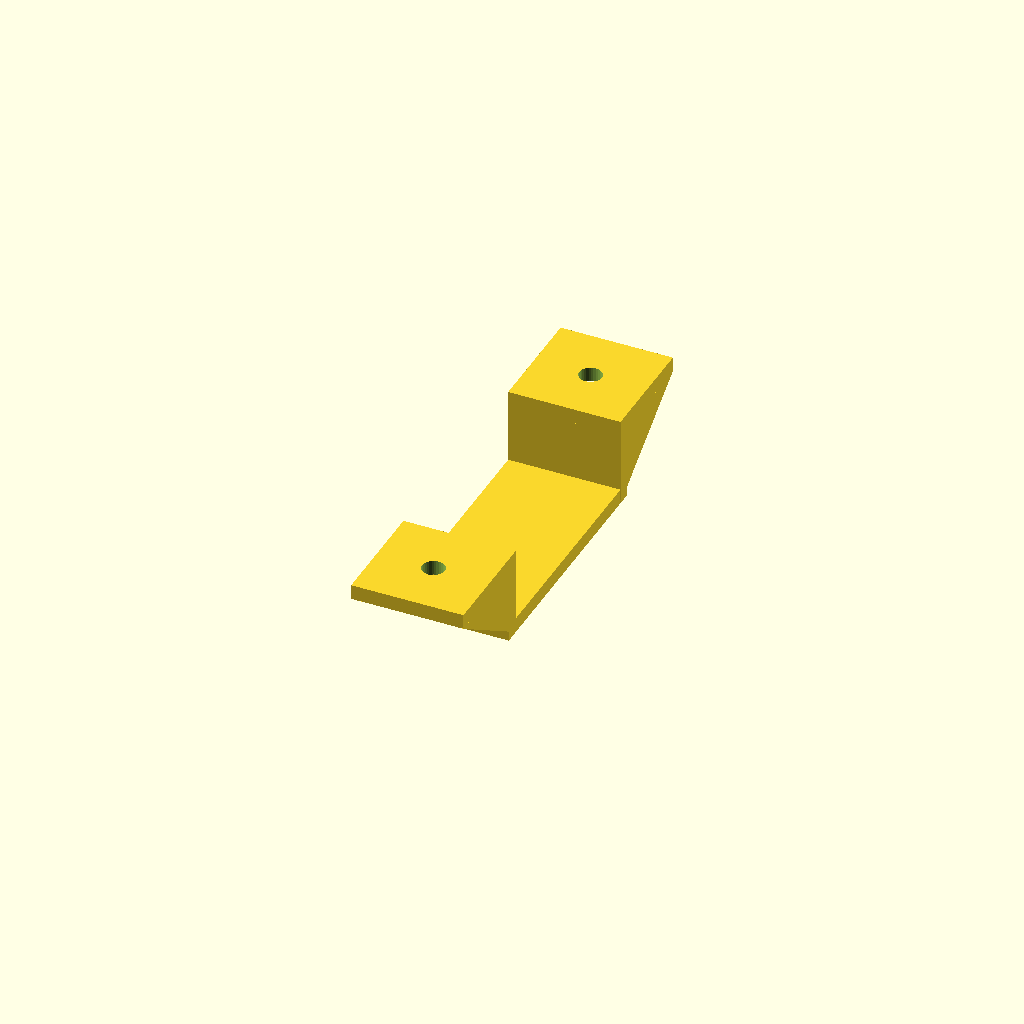
Cell 1: the model at its default parameters.
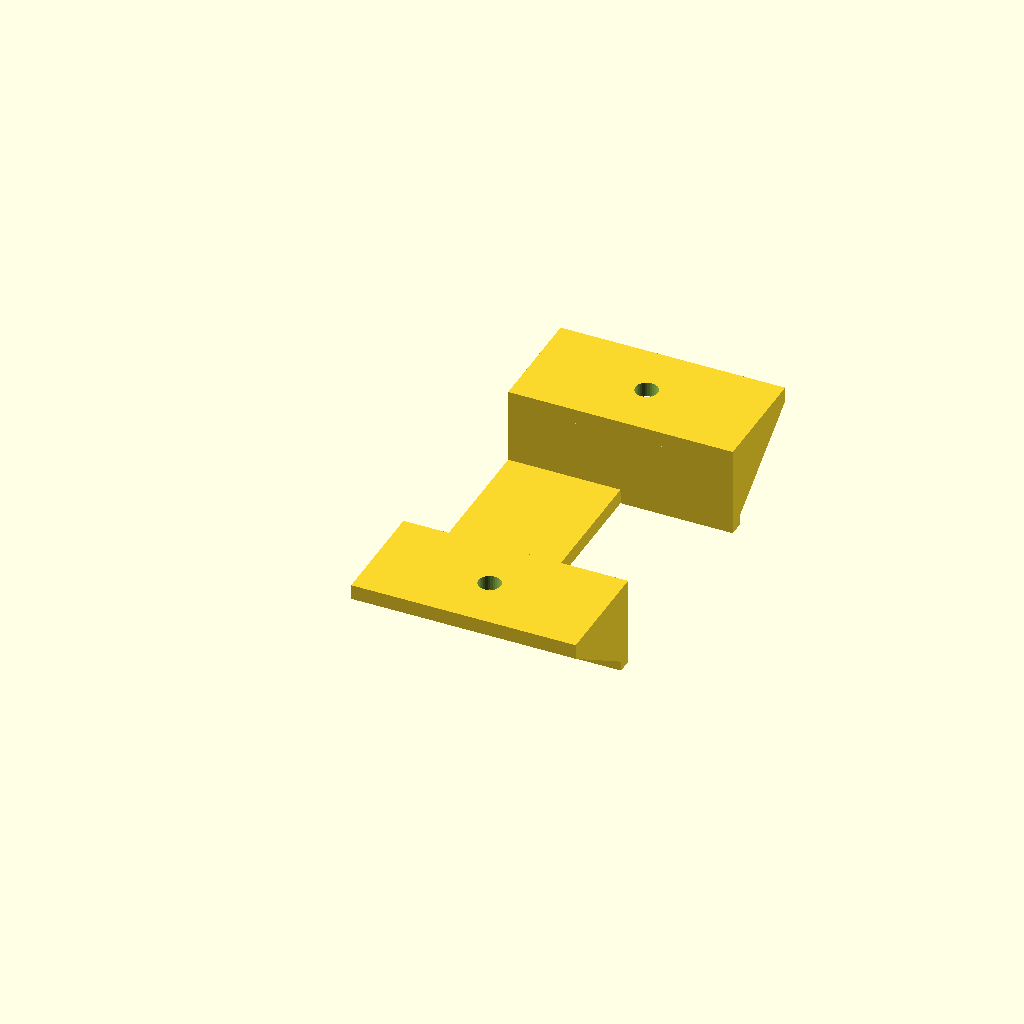
Cell 2 — overhang_width set to 30, the other parameters unchanged.
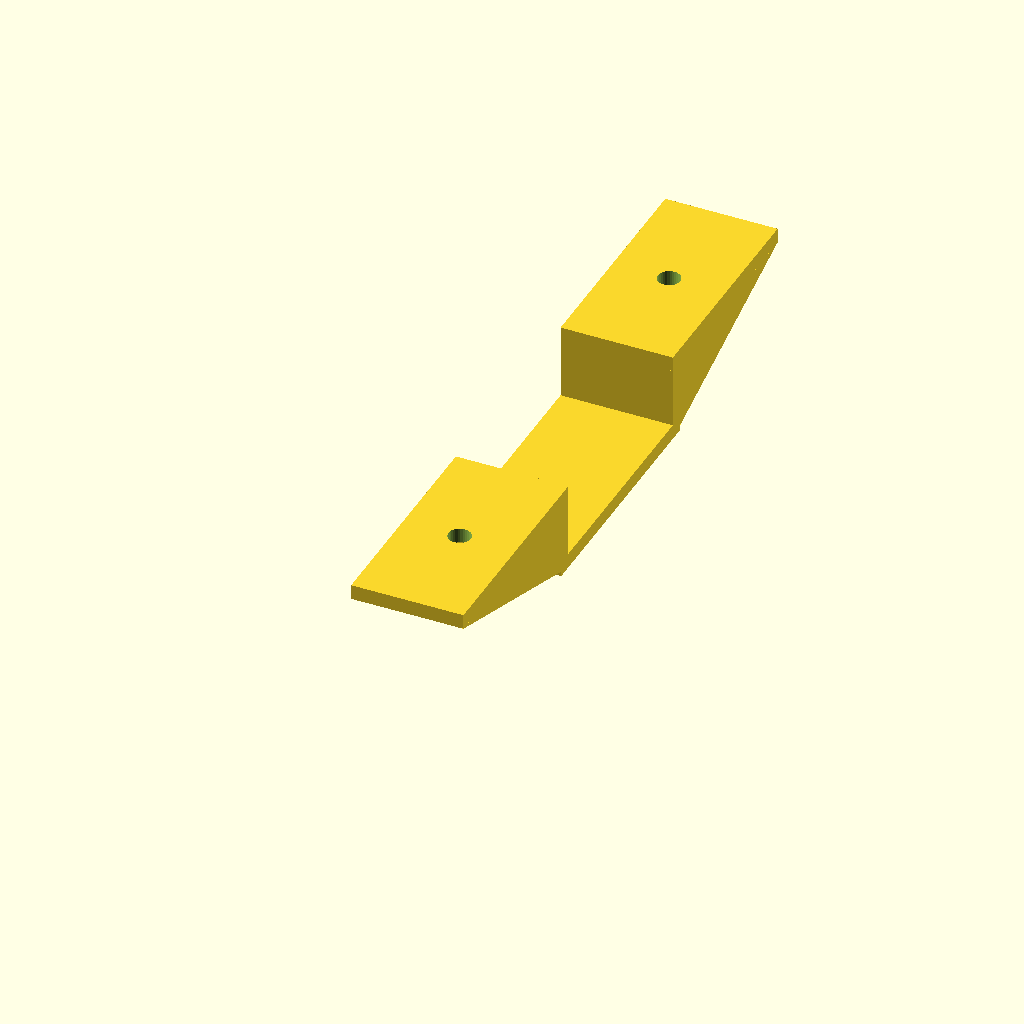
Cell 3 — overhang_length set to 30, the other parameters unchanged.
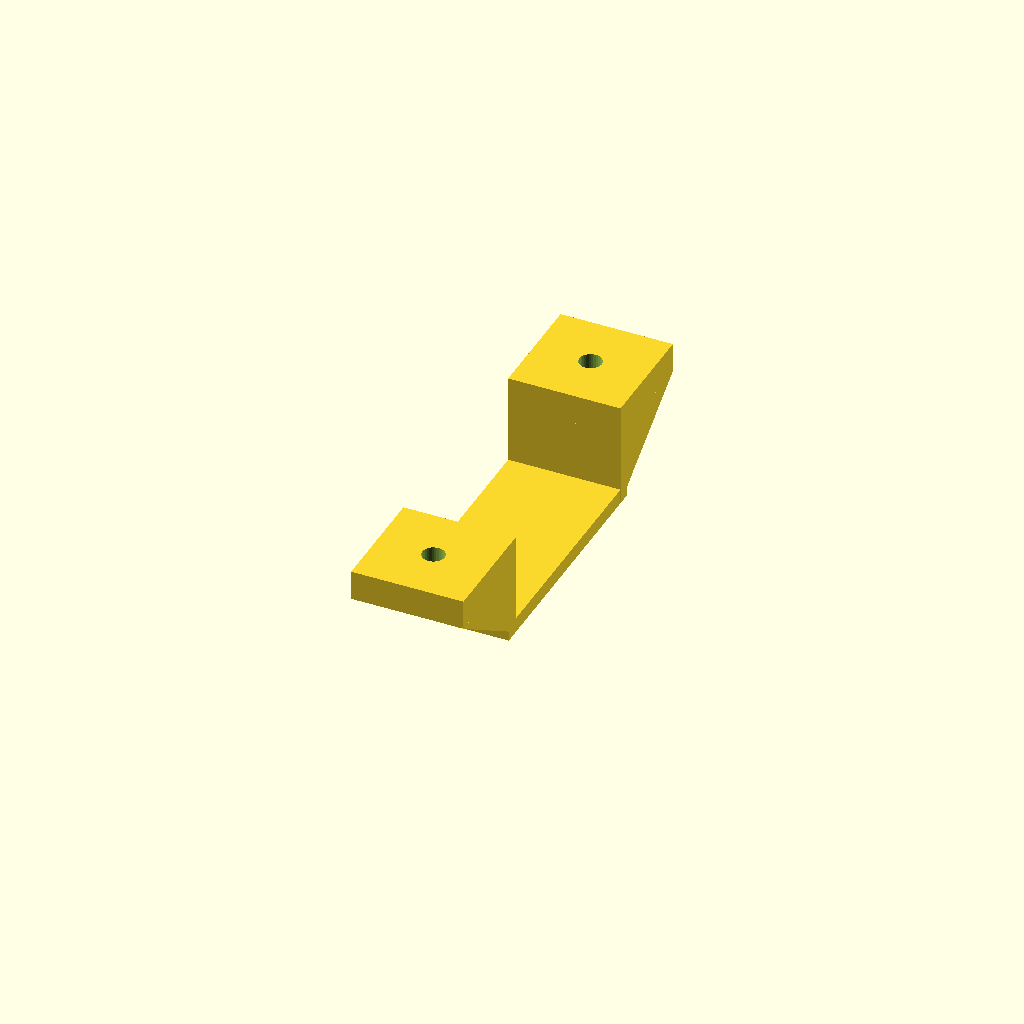
Cell 4: the same model with overhang_thickness = 4.
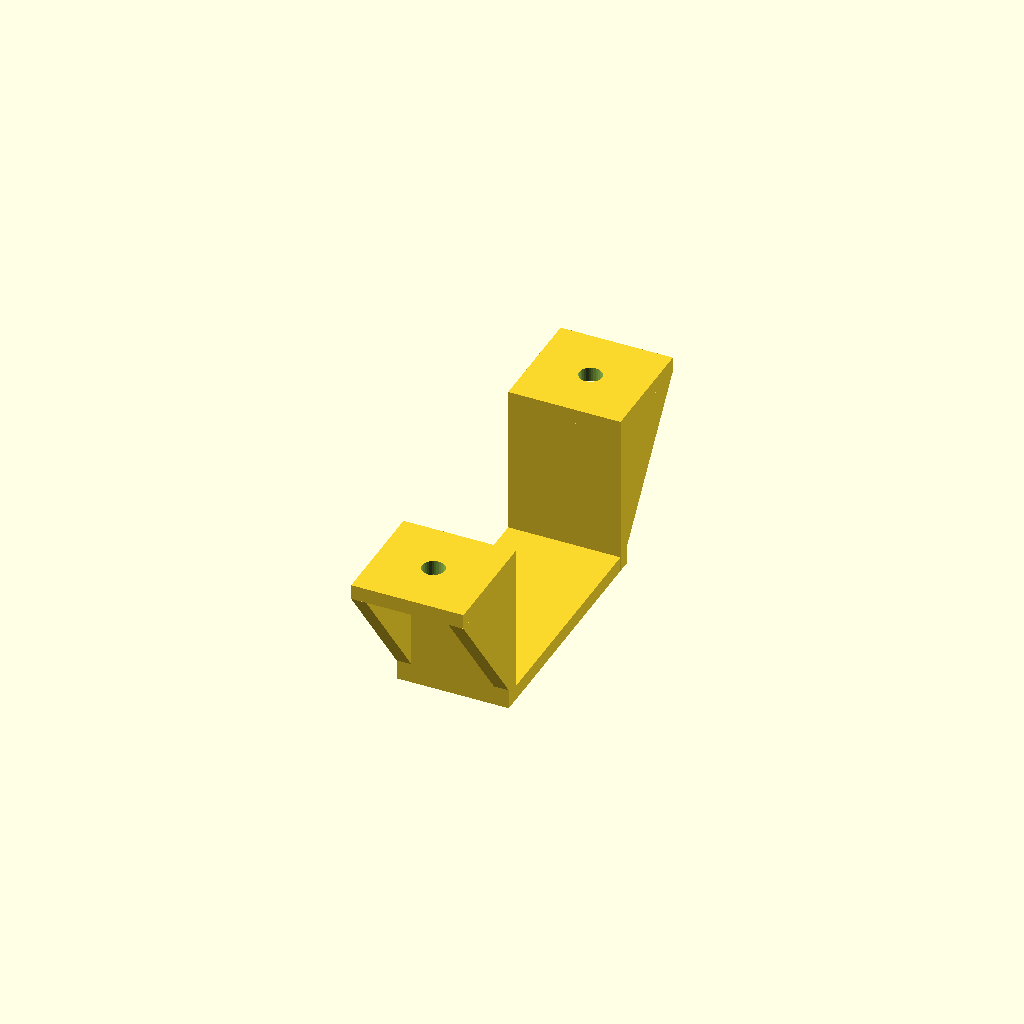
Cell 5: gusset_height = 20 (everything else at default).
One fixed orthographic camera (rotation 55°, 0°, 25°; colour scheme Cornfield) for every cell.
OpenSCAD source file wire_holder_v003.scad:
// Wire holder: two overhangs with triangular gussets connected by a bridge
// Walls between each pair of gussets linking overhang tabs to bridge
// Based on 8bitdo_v013 overhang/gusset dimensions

// Overhang dimensions (from 8bitdo reference)
overhang_width = 15;
overhang_length = 15;
overhang_thickness = 2;

// Gusset dimensions
gusset_thickness = 2;
gusset_height = 10;

// Screw hole
screw_hole_d = 3;

// Bridge dimensions
bridge_span = 30;       // distance between the two overhangs
bridge_thickness = 2;
bridge_width = 15;      // same as overhang_width

// Wall thickness (between gusset pairs)
wall_thickness = 2;

// Gusset module: right-triangle brace
module gusset(length, height, thickness) {
    hull() {
        cube([thickness, 0.01, height]);
        translate([0, length - 0.01, height - 0.01])
            cube([thickness, 0.01, 0.01]);
    }
}

difference() {
    union() {
        // Left overhang (mounts to surface)
        translate([0, 0, 0])
            cube([overhang_width, overhang_length, overhang_thickness]);

        // Right overhang (mounts to surface)
        translate([0, overhang_length + bridge_span, 0])
            cube([overhang_width, overhang_length, overhang_thickness]);

        // Bridge connecting the two overhangs below
        translate([0, overhang_length, -gusset_height])
            cube([bridge_width, bridge_span, bridge_thickness]);

        // Wall between left gussets (vertical drop from tab to bridge)
        translate([0, overhang_length - wall_thickness, -gusset_height])
            cube([overhang_width, wall_thickness, gusset_height]);

        // Wall between right gussets (vertical drop from tab to bridge)
        translate([0, overhang_length + bridge_span, -gusset_height])
            cube([overhang_width, wall_thickness, gusset_height]);

        // Gussets - left overhang
        translate([0, overhang_length, -gusset_height])
            mirror([0, 1, 0])
                gusset(overhang_length, gusset_height, gusset_thickness);
        translate([overhang_width - gusset_thickness, overhang_length, -gusset_height])
            mirror([0, 1, 0])
                gusset(overhang_length, gusset_height, gusset_thickness);

        // Gussets - right overhang
        translate([0, overhang_length + bridge_span, -gusset_height])
            gusset(overhang_length, gusset_height, gusset_thickness);
        translate([overhang_width - gusset_thickness, overhang_length + bridge_span, -gusset_height])
            gusset(overhang_length, gusset_height, gusset_thickness);
    }

    // Screw holes in overhang tabs
    translate([overhang_width / 2, overhang_length / 2, -1])
        cylinder(h = overhang_thickness + 2, d = screw_hole_d, $fn = 32);
    translate([overhang_width / 2, overhang_length + bridge_span + overhang_length / 2, -1])
        cylinder(h = overhang_thickness + 2, d = screw_hole_d, $fn = 32);
}
Parameter table extracted from the source (name, type, default, range or options):
overhang_width: number, default 15
overhang_length: number, default 15
overhang_thickness: number, default 2
gusset_thickness: number, default 2
gusset_height: number, default 10
screw_hole_d: number, default 3
bridge_span: number, default 30
bridge_thickness: number, default 2
bridge_width: number, default 15
wall_thickness: number, default 2
